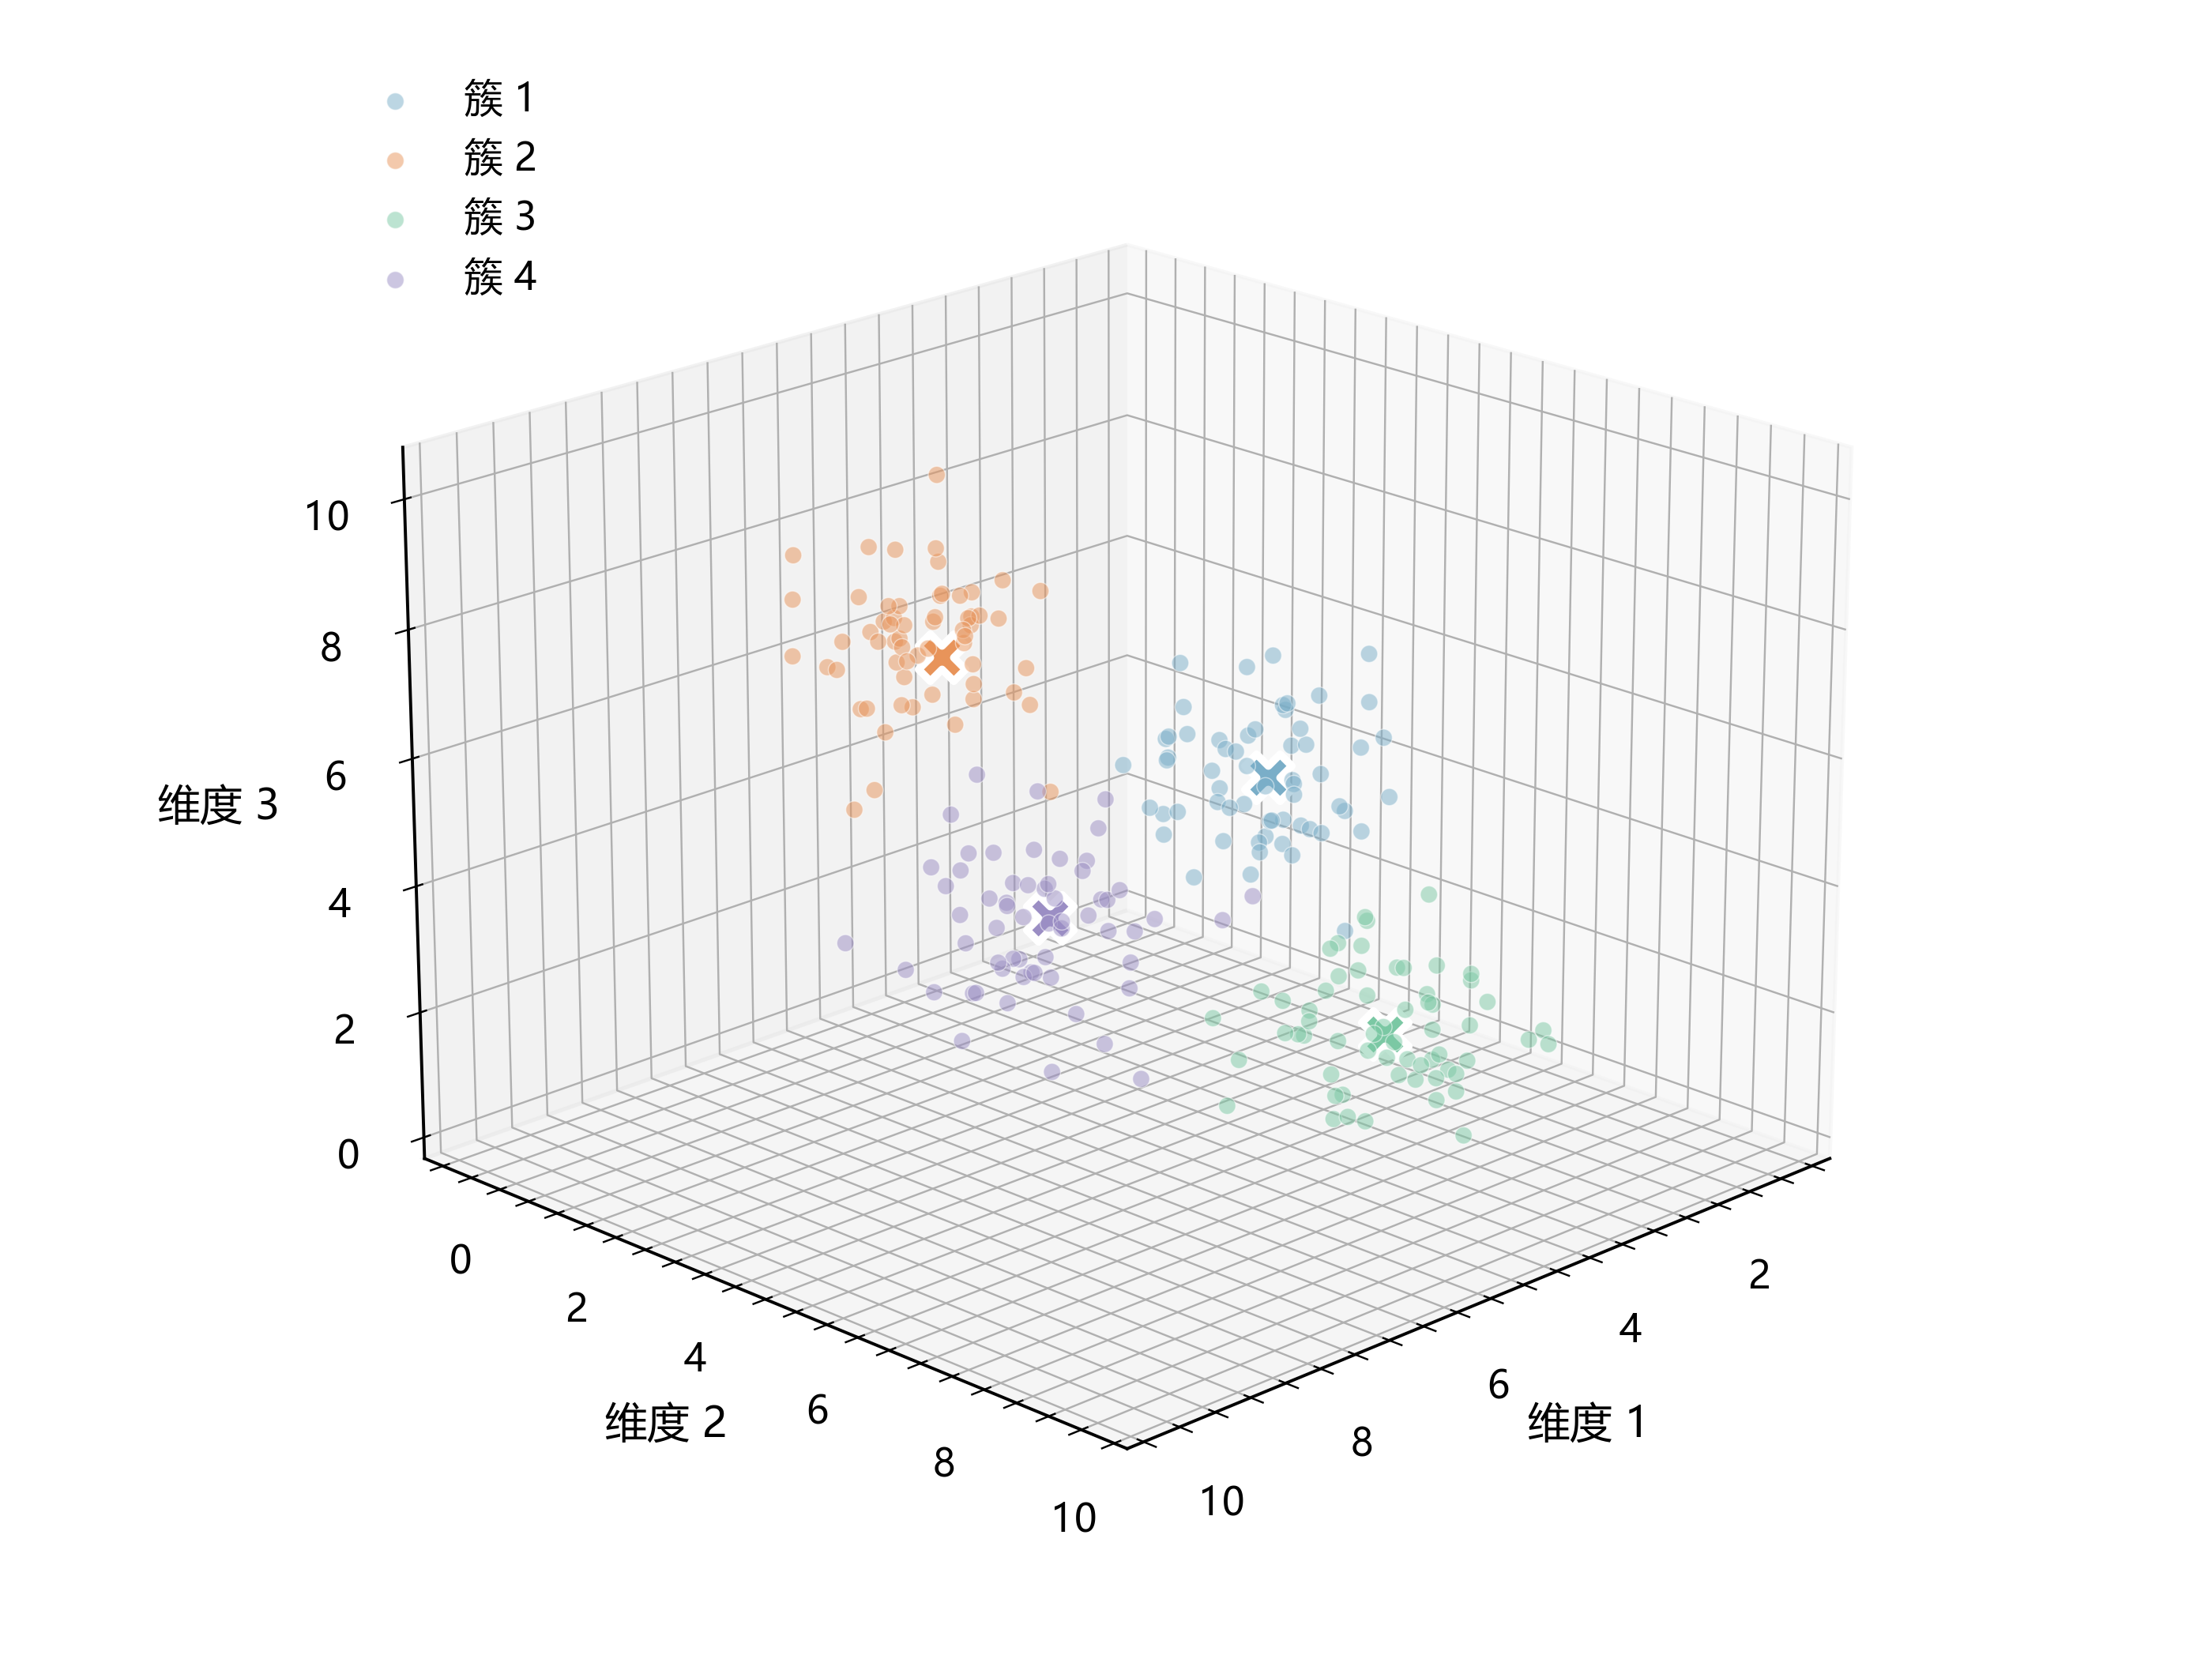

The script that drew this image:
import numpy as np
import matplotlib.pyplot as plt
from mpl_toolkits.mplot3d import Axes3D
from _utils.plot_utils import setup_style, save_fig, PALETTE, COLORS
setup_style()
np.random.seed(42)

# 生成 3D 聚类数据
centers = np.array([[2,3,4], [6,2,7], [4,7,2], [8,6,5]])
n_per = 60
X = np.vstack([c + np.random.randn(n_per, 3)*0.8 for c in centers])
labels = np.repeat(range(4), n_per)

fig = plt.figure(figsize=(8, 6))
ax = fig.add_subplot(111, projection='3d')

for k in range(4):
    mask = labels == k
    ax.scatter(X[mask,0], X[mask,1], X[mask,2], s=20, alpha=0.5,
              color=PALETTE[k], edgecolor='white', linewidth=0.3, label=f'簇 {k+1}')
    ax.scatter(*centers[k], s=150, color=PALETTE[k], marker='X',
              edgecolor='white', linewidth=2, zorder=5)

ax.set_xlabel('维度 1', fontsize=11, labelpad=6)
ax.set_ylabel('维度 2', fontsize=11, labelpad=6)
ax.set_zlabel('维度 3', fontsize=11, labelpad=8)
ax.view_init(elev=20, azim=45)
ax.legend(loc='upper left', fontsize=10, framealpha=0.9)
fig.tight_layout()
save_fig(fig, 'figures/fig_3d_cluster.pdf')
